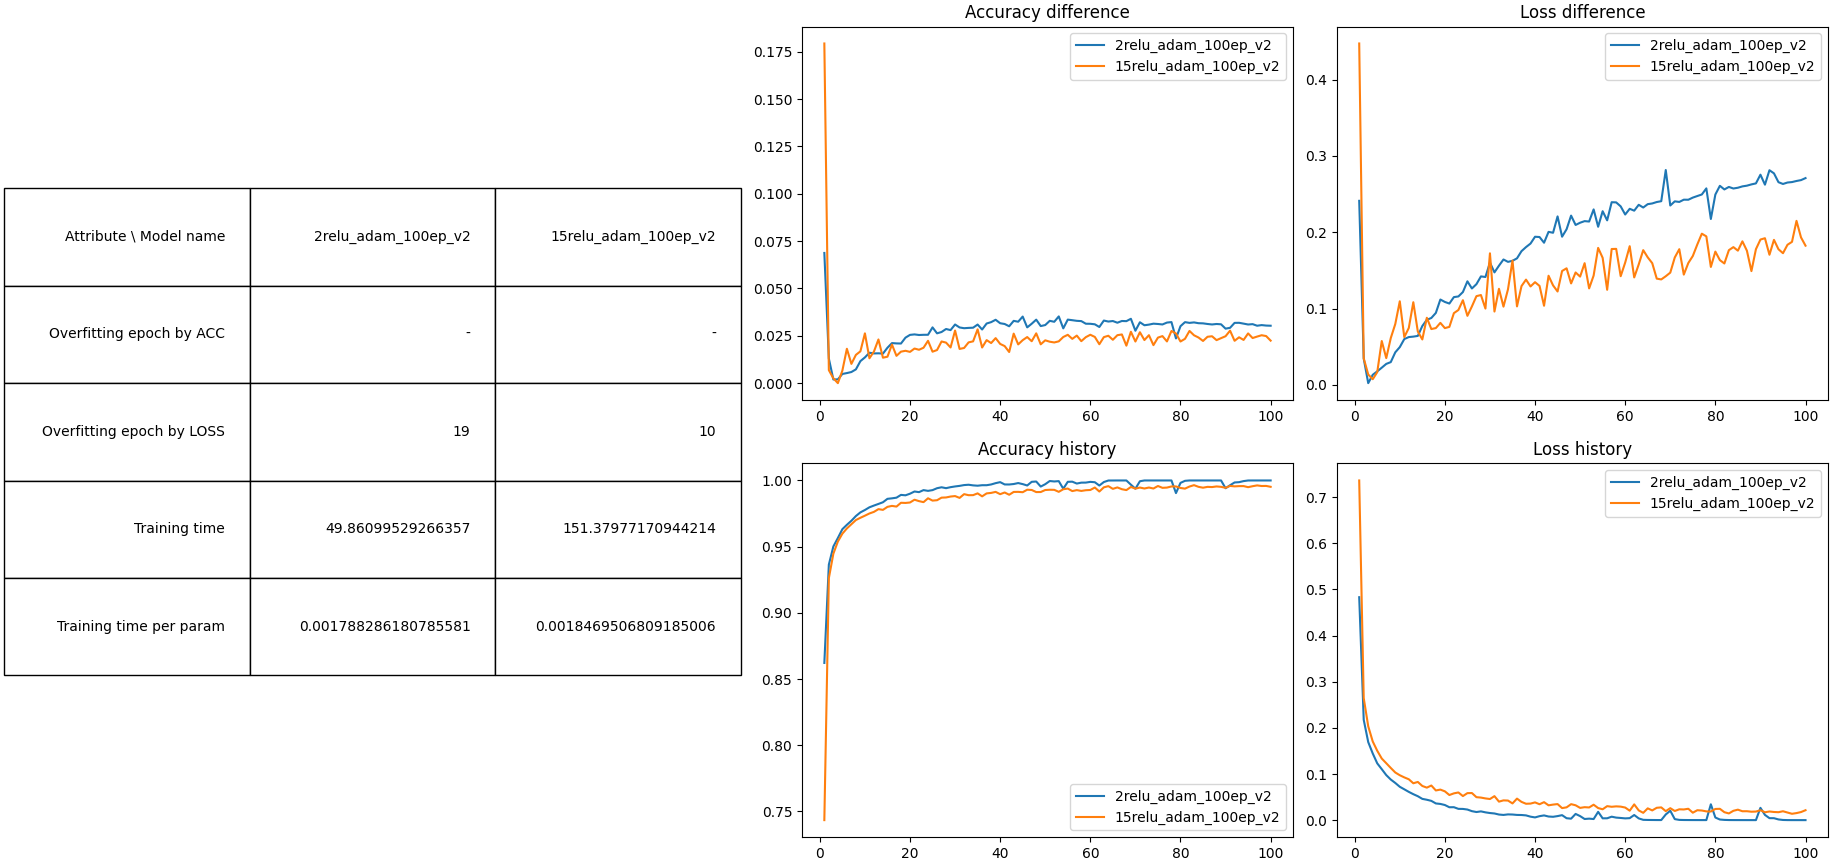

Data behind this chart, as committed beside it:
model_name, accuracy_history, validation_accuracy, acc_diff_avg, loss_diff_avg, train_time, num_model_params, time_per_param, eval_time, crash
2relu_adam_100ep_v2, [0.8621666431427002, 0.9364166855812073,…, [0.9309166669845581, 0.9494166374206543,…, 0.02793, 0.1871, 49.86, 27882, 0.001847, 0.4422, -
15relu_adam_100ep_v2, [0.7434166669845581, 0.9262083172798157,…, [0.9227499961853027, 0.9330833554267883,…, 0.02289, 0.1375, 151.4, 81962, 0.001847, 0.6892, -
